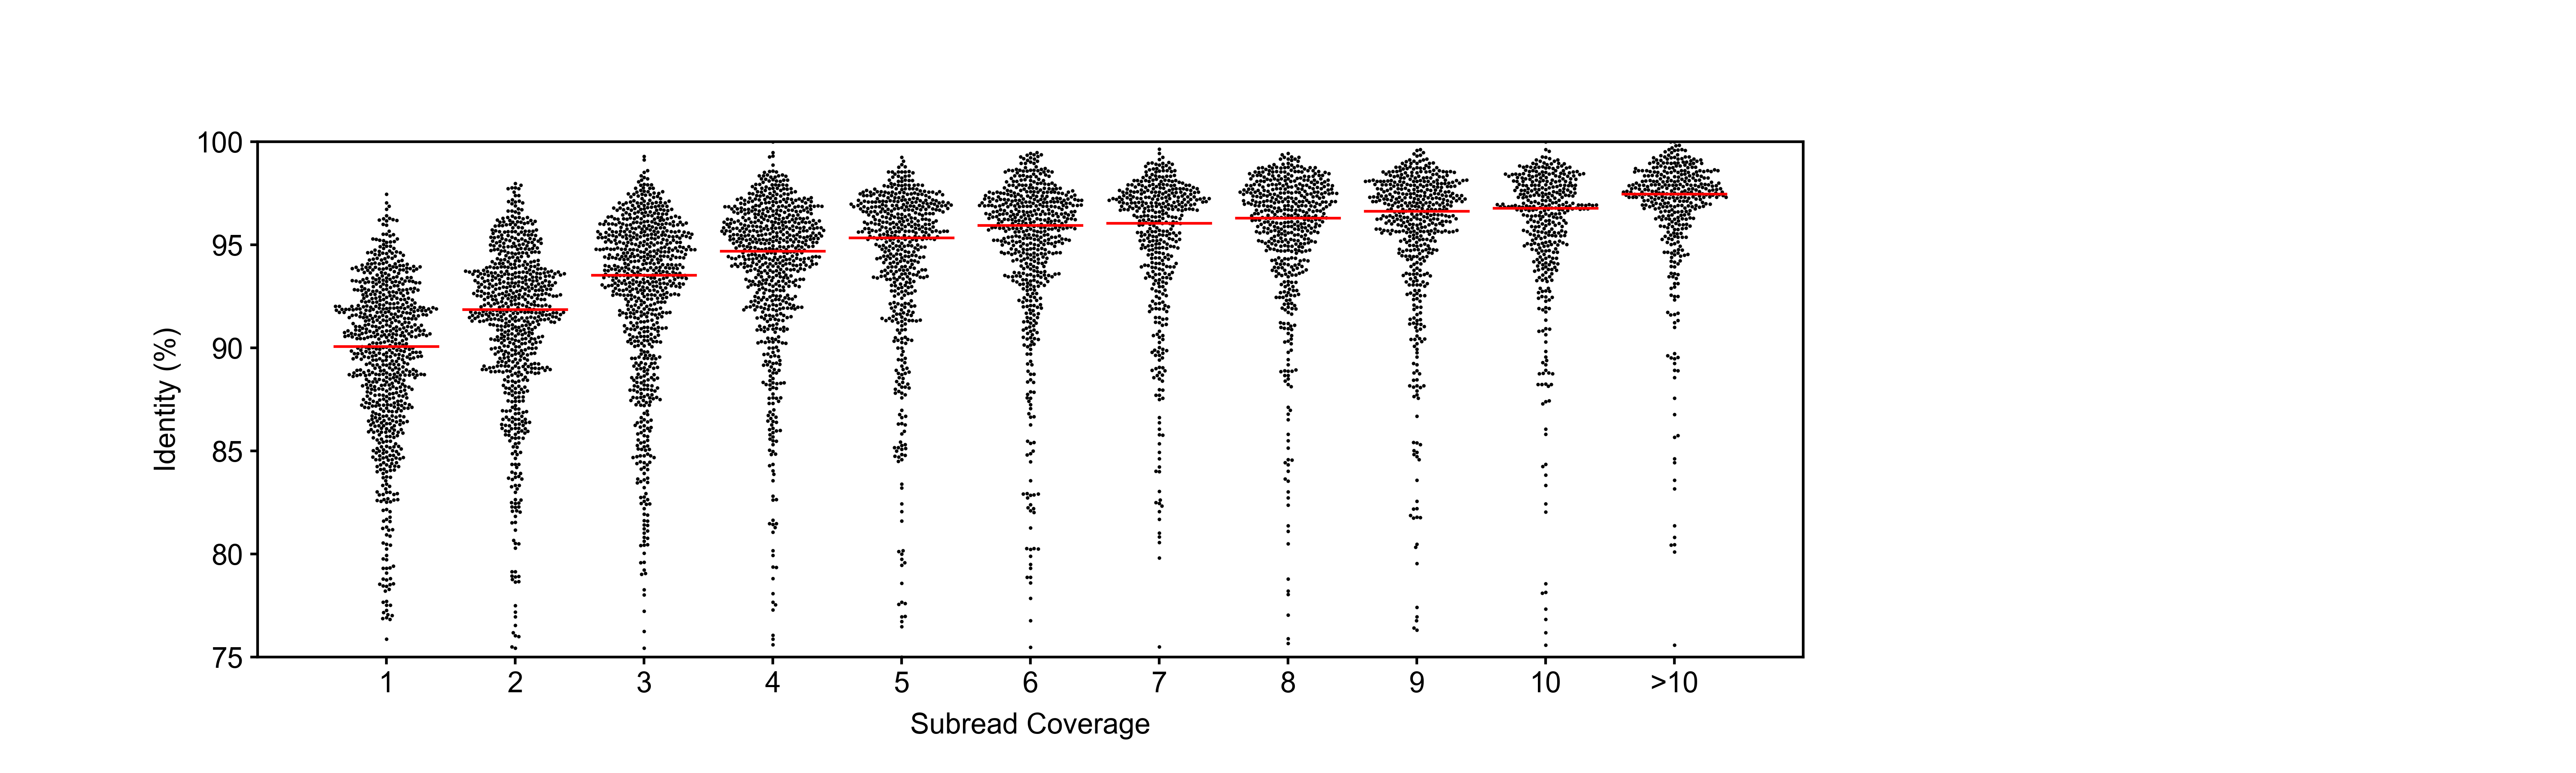

This chart was generated by the following Python code:
import matplotlib.pyplot as plt
import matplotlib.patches as mplpatches
import numpy as np
import argparse 

plt.style.use('BME163.mplstyle')

parser = argparse.ArgumentParser()
parser.add_argument('--outFile','-o',type = str,action = 'store',help = 'output file')
parser.add_argument('--inFile','-i',type = str,action = 'store',help = 'input file')

args = parser.parse_args()
outFile = args.outFile
inFile = args.inFile

figureWidth = 10
figureHeight = 3

plt.figure(figsize=(figureWidth,figureHeight))

panel1Width = 6
panel1Height = 2

panel1 = plt.axes([0.1,0.15,panel1Width/figureWidth,panel1Height/figureHeight]) #horizontal, vertical

x = ([1,2,3,4,5,6,7,8,9,10,11])
plt.xticks(x, labels=[1,2,3,4,5,6,7,8,9,10,'>10'])

panel1.set_yticks([75,80,85,90,95,100])

panel1.set_xlim(0,12)
panel1.set_ylim(75,100)


plt.xlabel("Subread Coverage")
plt.ylabel("Identity (%)")


myDict = {1:[],2:[],3:[],4:[],5:[],6:[],
         7:[],8:[],9:[],10:[],11:[]}


for line in open(inFile):
    a = line.rstrip().split('\t')
    subread = a[0]
    identity = float(a[1])
    
    n = 0
    index = 0
    place1 = 0
    place2 = 0
    
    for char in subread:
        index += 1
        if char == '_':
            n += 1
            if n == 3:
                place1 = index
            if n == 4:
                place2 = index
                
    subreadCoverage = int(subread[place1:place2-1])
    
    if subreadCoverage > 10:
        if len(myDict[11]) < 1000:
            myDict[11].append(identity)
    else:
        if len(myDict[subreadCoverage]) < 1000:
            myDict[subreadCoverage].append(identity)

            
def swarmplots(xcoord, yList):
    minDist = 1/72
    increment = minDist/5
    y_points = []
    x_points = []
    placed_points = []
    direction = 0
    stop = False
    
    for ycoord in yList:  
        placed = False
        
        if stop == True: # once the 0.4 range is reached, stop the loop
            break
        
        if len(placed_points) == 0:
            x_points.append(xcoord)
            y_points.append(ycoord)
            placed_points.append((xcoord,ycoord))
            placed = True
        else:
            for shift in np.arange(0,0.4,increment):
                if placed == False:
                    if direction%2 == 0:
                        xcoordShift = xcoord + shift
                    else:
                        xcoordShift = xcoord - shift
                    distList = []
                    for point in placed_points: 
                        x_dist = ((abs(point[0]-xcoordShift))/12)*6
                        y_dist = ((abs(point[1]-ycoord))/25)*2
                        dist = np.sqrt((x_dist**2)+(y_dist**2))
                        distList.append(dist)
                    if min(distList) > minDist:
                        x_points.append(xcoordShift)
                        y_points.append(ycoord)
                        placed_points.append((xcoordShift,ycoord))
                        placed = True
                    if (0.4 - shift) < increment: # once the 0.4 range is reached, stop the loop
                        stop = True
                        break
                           
                direction += 1
    
                   
    panel1.plot(x_points,y_points,
                    marker = 'o',
                    markersize = 1,
                    linewidth = 0,
                    linestyle = '--',
                    markeredgewidth = 0,
                    markerfacecolor = 'black'
                    )    
        
    median = np.median(yList)
    x_median = [xcoord-0.4,xcoord+0.4]
    y_median = [median,median]
    
    panel1.plot(x_median,y_median,
           linestyle = '-',
           linewidth = 0.75,
           color = 'red')
    
    print(1000-len(placed_points),'points could not be plotted at position',xcoord)   

    
for number in range(1,12):
    swarmplots(number, myDict[number])
      


plt.savefig(outFile, dpi = 600)
